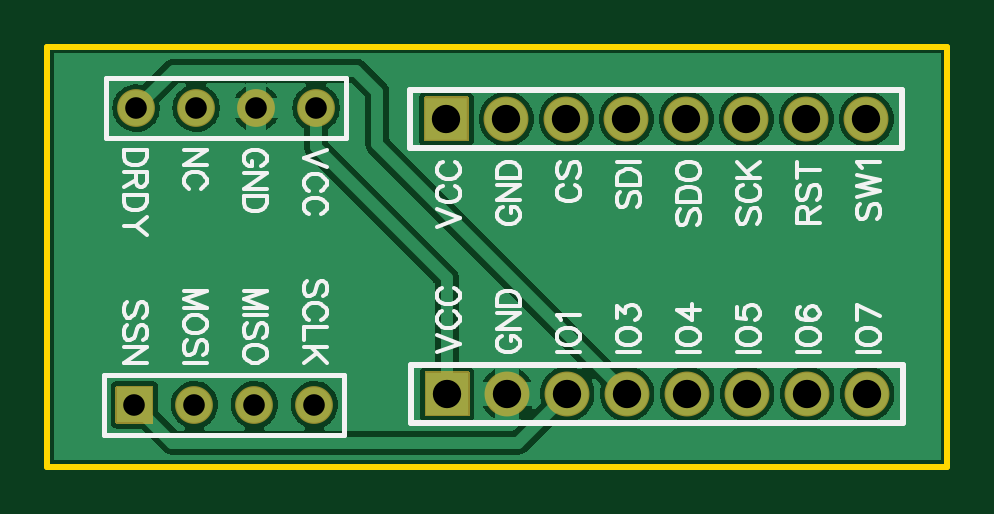
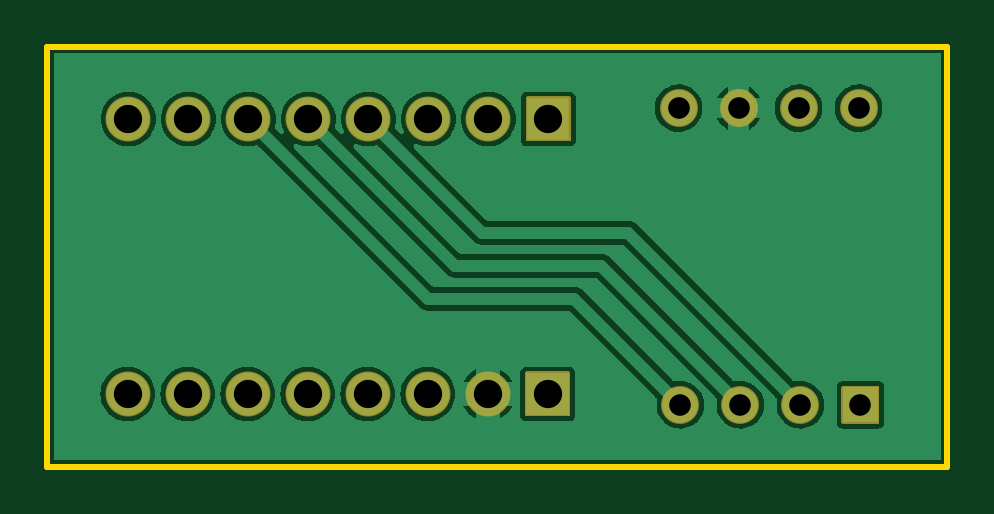
Circuit board: 7 layer files. Board 38.1 x 17.8 mm.
- drill: Drill_PTH_Through.DRL (657 bytes)
- outline: Gerber_BoardOutlineLayer.GKO (506 bytes)
- bottom_copper: Gerber_BottomLayer.GBL (27453 bytes)
- bottom_mask: Gerber_BottomSolderMaskLayer.GBS (2945 bytes)
- top_copper: Gerber_TopLayer.GTL (29049 bytes)
- top_silk: Gerber_TopSilkscreenLayer.GTO (21927 bytes)
- top_mask: Gerber_TopSolderMaskLayer.GTS (2942 bytes)

=== drill: Drill_PTH_Through.DRL ===
M48
METRIC,LZ,000.000
;FILE_FORMAT=3:3
;TYPE=PLATED
;Layer: PTH_Through
;EasyEDA v6.5.5, 2022-06-09 14:01:39
;0642bc9331b94787885f2cc059754cc5,5a628b76fac64d3cb101ae6d552a3bac,10
;Gerber Generator version 0.2
;Holesize 1 = 0.915 mm
T01C0.915
;Holesize 2 = 1.200 mm
T02C1.200
%
G05
G90
T01
X021536Y083756
X018996Y083756
X016456Y083756
X013916Y083756
X013843Y071200
X016383Y071200
X018923Y071200
X021463Y071200
T02
X044861Y071658
X042321Y071658
X039781Y071658
X037241Y071658
X034701Y071658
X032161Y071658
X029621Y071658
X027081Y071658
X027051Y083298
X029591Y083298
X032131Y083298
X034671Y083298
X037211Y083298
X039751Y083298
X042291Y083298
X044831Y083298
M30

=== outline: Gerber_BoardOutlineLayer.GKO ===
G04 Layer: BoardOutlineLayer*
G04 EasyEDA v6.5.5, 2022-06-09 14:01:39*
G04 0642bc9331b94787885f2cc059754cc5,5a628b76fac64d3cb101ae6d552a3bac,10*
G04 Gerber Generator version 0.2*
G04 Scale: 100 percent, Rotated: No, Reflected: No *
G04 Dimensions in millimeters *
G04 leading zeros omitted , absolute positions ,4 integer and 5 decimal *
%FSLAX45Y45*%
%MOMM*%

%ADD10C,0.2540*%
D10*
X1016000Y8636000D02*
G01*
X4826000Y8636000D01*
X4826000Y6858000D01*
X1016000Y6858000D01*
X1016000Y8636000D01*

%LPD*%
M02*

=== bottom_copper: Gerber_BottomLayer.GBL (27453 bytes, source omitted) ===
=== bottom_mask: Gerber_BottomSolderMaskLayer.GBS ===
G04 Layer: BottomSolderMaskLayer*
G04 EasyEDA v6.5.5, 2022-06-09 14:01:39*
G04 0642bc9331b94787885f2cc059754cc5,5a628b76fac64d3cb101ae6d552a3bac,10*
G04 Gerber Generator version 0.2*
G04 Scale: 100 percent, Rotated: No, Reflected: No *
G04 Dimensions in millimeters *
G04 leading zeros omitted , absolute positions ,4 integer and 5 decimal *
%FSLAX45Y45*%
%MOMM*%

%ADD18C,1.6002*%
%ADD20C,1.9016*%

%LPD*%
D18*
G01*
X2153615Y8375596D03*
G01*
X1899615Y8375596D03*
G01*
X1645615Y8375596D03*
G01*
X1391615Y8375596D03*
G36*
X1309370Y7039863D02*
G01*
X1309370Y7039988D01*
X1307845Y7040242D01*
X1306321Y7041004D01*
X1305305Y7042020D01*
X1304544Y7043544D01*
X1304289Y7045068D01*
X1304289Y7194928D01*
X1304544Y7196452D01*
X1305305Y7197976D01*
X1306321Y7198992D01*
X1307845Y7199754D01*
X1309370Y7200008D01*
X1309370Y7199884D01*
X1459229Y7199884D01*
X1459229Y7200008D01*
X1460754Y7199754D01*
X1462278Y7198992D01*
X1463294Y7197976D01*
X1464055Y7196452D01*
X1464310Y7194928D01*
X1464310Y7045068D01*
X1464055Y7043544D01*
X1463294Y7042020D01*
X1462278Y7041004D01*
X1460754Y7040242D01*
X1459229Y7039988D01*
X1459229Y7039863D01*
G37*
G01*
X1638300Y7119998D03*
G01*
X1892300Y7119998D03*
G01*
X2146300Y7119998D03*
D20*
G01*
X4486097Y7165797D03*
G01*
X4232097Y7165797D03*
G01*
X3978097Y7165797D03*
G01*
X3724097Y7165797D03*
G01*
X3470097Y7165797D03*
G01*
X3216097Y7165797D03*
G01*
X2962097Y7165797D03*
G36*
X2617977Y7070597D02*
G01*
X2618097Y7070722D01*
X2616573Y7070976D01*
X2615049Y7071738D01*
X2614033Y7072754D01*
X2613271Y7074278D01*
X2613017Y7075802D01*
X2612897Y7075678D01*
X2612897Y7255763D01*
X2613017Y7255802D01*
X2613271Y7257326D01*
X2614033Y7258850D01*
X2615049Y7259866D01*
X2616573Y7260628D01*
X2618097Y7260882D01*
X2617977Y7260844D01*
X2798063Y7260844D01*
X2798097Y7260882D01*
X2799621Y7260628D01*
X2801145Y7259866D01*
X2802161Y7258850D01*
X2802923Y7257326D01*
X2803177Y7255802D01*
X2803143Y7255763D01*
X2803143Y7075678D01*
X2803177Y7075802D01*
X2802923Y7074278D01*
X2802161Y7072754D01*
X2801145Y7071738D01*
X2799621Y7070976D01*
X2798097Y7070722D01*
X2798063Y7070597D01*
G37*
G36*
X2615184Y8234679D02*
G01*
X2615100Y8234718D01*
X2613576Y8234972D01*
X2612052Y8235734D01*
X2611036Y8236750D01*
X2610274Y8238274D01*
X2610020Y8239798D01*
X2610104Y8239760D01*
X2610104Y8419845D01*
X2610020Y8419797D01*
X2610274Y8421321D01*
X2611036Y8422845D01*
X2612052Y8423861D01*
X2613576Y8424623D01*
X2615100Y8424877D01*
X2615184Y8424926D01*
X2795015Y8424926D01*
X2795099Y8424877D01*
X2796623Y8424623D01*
X2798147Y8423861D01*
X2799163Y8422845D01*
X2799925Y8421321D01*
X2800179Y8419797D01*
X2800095Y8419845D01*
X2800095Y8239760D01*
X2800179Y8239798D01*
X2799925Y8238274D01*
X2799163Y8236750D01*
X2798147Y8235734D01*
X2796623Y8234972D01*
X2795099Y8234718D01*
X2795015Y8234679D01*
G37*
G01*
X2959100Y8329803D03*
G01*
X3213100Y8329803D03*
G01*
X3467100Y8329803D03*
G01*
X3721100Y8329803D03*
G01*
X3975100Y8329803D03*
G01*
X4229100Y8329803D03*
G01*
X4483100Y8329803D03*
M02*

=== top_copper: Gerber_TopLayer.GTL (29049 bytes, source omitted) ===
=== top_silk: Gerber_TopSilkscreenLayer.GTO (21927 bytes, source omitted) ===
=== top_mask: Gerber_TopSolderMaskLayer.GTS ===
G04 Layer: TopSolderMaskLayer*
G04 EasyEDA v6.5.5, 2022-06-09 14:01:39*
G04 0642bc9331b94787885f2cc059754cc5,5a628b76fac64d3cb101ae6d552a3bac,10*
G04 Gerber Generator version 0.2*
G04 Scale: 100 percent, Rotated: No, Reflected: No *
G04 Dimensions in millimeters *
G04 leading zeros omitted , absolute positions ,4 integer and 5 decimal *
%FSLAX45Y45*%
%MOMM*%

%ADD18C,1.6002*%
%ADD20C,1.9016*%

%LPD*%
D18*
G01*
X2153615Y8375596D03*
G01*
X1899615Y8375596D03*
G01*
X1645615Y8375596D03*
G01*
X1391615Y8375596D03*
G36*
X1309370Y7039863D02*
G01*
X1309370Y7039988D01*
X1307845Y7040242D01*
X1306321Y7041004D01*
X1305305Y7042020D01*
X1304544Y7043544D01*
X1304289Y7045068D01*
X1304289Y7194928D01*
X1304544Y7196452D01*
X1305305Y7197976D01*
X1306321Y7198992D01*
X1307845Y7199754D01*
X1309370Y7200008D01*
X1309370Y7199884D01*
X1459229Y7199884D01*
X1459229Y7200008D01*
X1460754Y7199754D01*
X1462278Y7198992D01*
X1463294Y7197976D01*
X1464055Y7196452D01*
X1464310Y7194928D01*
X1464310Y7045068D01*
X1464055Y7043544D01*
X1463294Y7042020D01*
X1462278Y7041004D01*
X1460754Y7040242D01*
X1459229Y7039988D01*
X1459229Y7039863D01*
G37*
G01*
X1638300Y7119998D03*
G01*
X1892300Y7119998D03*
G01*
X2146300Y7119998D03*
D20*
G01*
X4486097Y7165797D03*
G01*
X4232097Y7165797D03*
G01*
X3978097Y7165797D03*
G01*
X3724097Y7165797D03*
G01*
X3470097Y7165797D03*
G01*
X3216097Y7165797D03*
G01*
X2962097Y7165797D03*
G36*
X2617977Y7070597D02*
G01*
X2618097Y7070722D01*
X2616573Y7070976D01*
X2615049Y7071738D01*
X2614033Y7072754D01*
X2613271Y7074278D01*
X2613017Y7075802D01*
X2612897Y7075678D01*
X2612897Y7255763D01*
X2613017Y7255802D01*
X2613271Y7257326D01*
X2614033Y7258850D01*
X2615049Y7259866D01*
X2616573Y7260628D01*
X2618097Y7260882D01*
X2617977Y7260844D01*
X2798063Y7260844D01*
X2798097Y7260882D01*
X2799621Y7260628D01*
X2801145Y7259866D01*
X2802161Y7258850D01*
X2802923Y7257326D01*
X2803177Y7255802D01*
X2803143Y7255763D01*
X2803143Y7075678D01*
X2803177Y7075802D01*
X2802923Y7074278D01*
X2802161Y7072754D01*
X2801145Y7071738D01*
X2799621Y7070976D01*
X2798097Y7070722D01*
X2798063Y7070597D01*
G37*
G36*
X2615184Y8234679D02*
G01*
X2615100Y8234718D01*
X2613576Y8234972D01*
X2612052Y8235734D01*
X2611036Y8236750D01*
X2610274Y8238274D01*
X2610020Y8239798D01*
X2610104Y8239760D01*
X2610104Y8419845D01*
X2610020Y8419797D01*
X2610274Y8421321D01*
X2611036Y8422845D01*
X2612052Y8423861D01*
X2613576Y8424623D01*
X2615100Y8424877D01*
X2615184Y8424926D01*
X2795015Y8424926D01*
X2795099Y8424877D01*
X2796623Y8424623D01*
X2798147Y8423861D01*
X2799163Y8422845D01*
X2799925Y8421321D01*
X2800179Y8419797D01*
X2800095Y8419845D01*
X2800095Y8239760D01*
X2800179Y8239798D01*
X2799925Y8238274D01*
X2799163Y8236750D01*
X2798147Y8235734D01*
X2796623Y8234972D01*
X2795099Y8234718D01*
X2795015Y8234679D01*
G37*
G01*
X2959100Y8329803D03*
G01*
X3213100Y8329803D03*
G01*
X3467100Y8329803D03*
G01*
X3721100Y8329803D03*
G01*
X3975100Y8329803D03*
G01*
X4229100Y8329803D03*
G01*
X4483100Y8329803D03*
M02*

